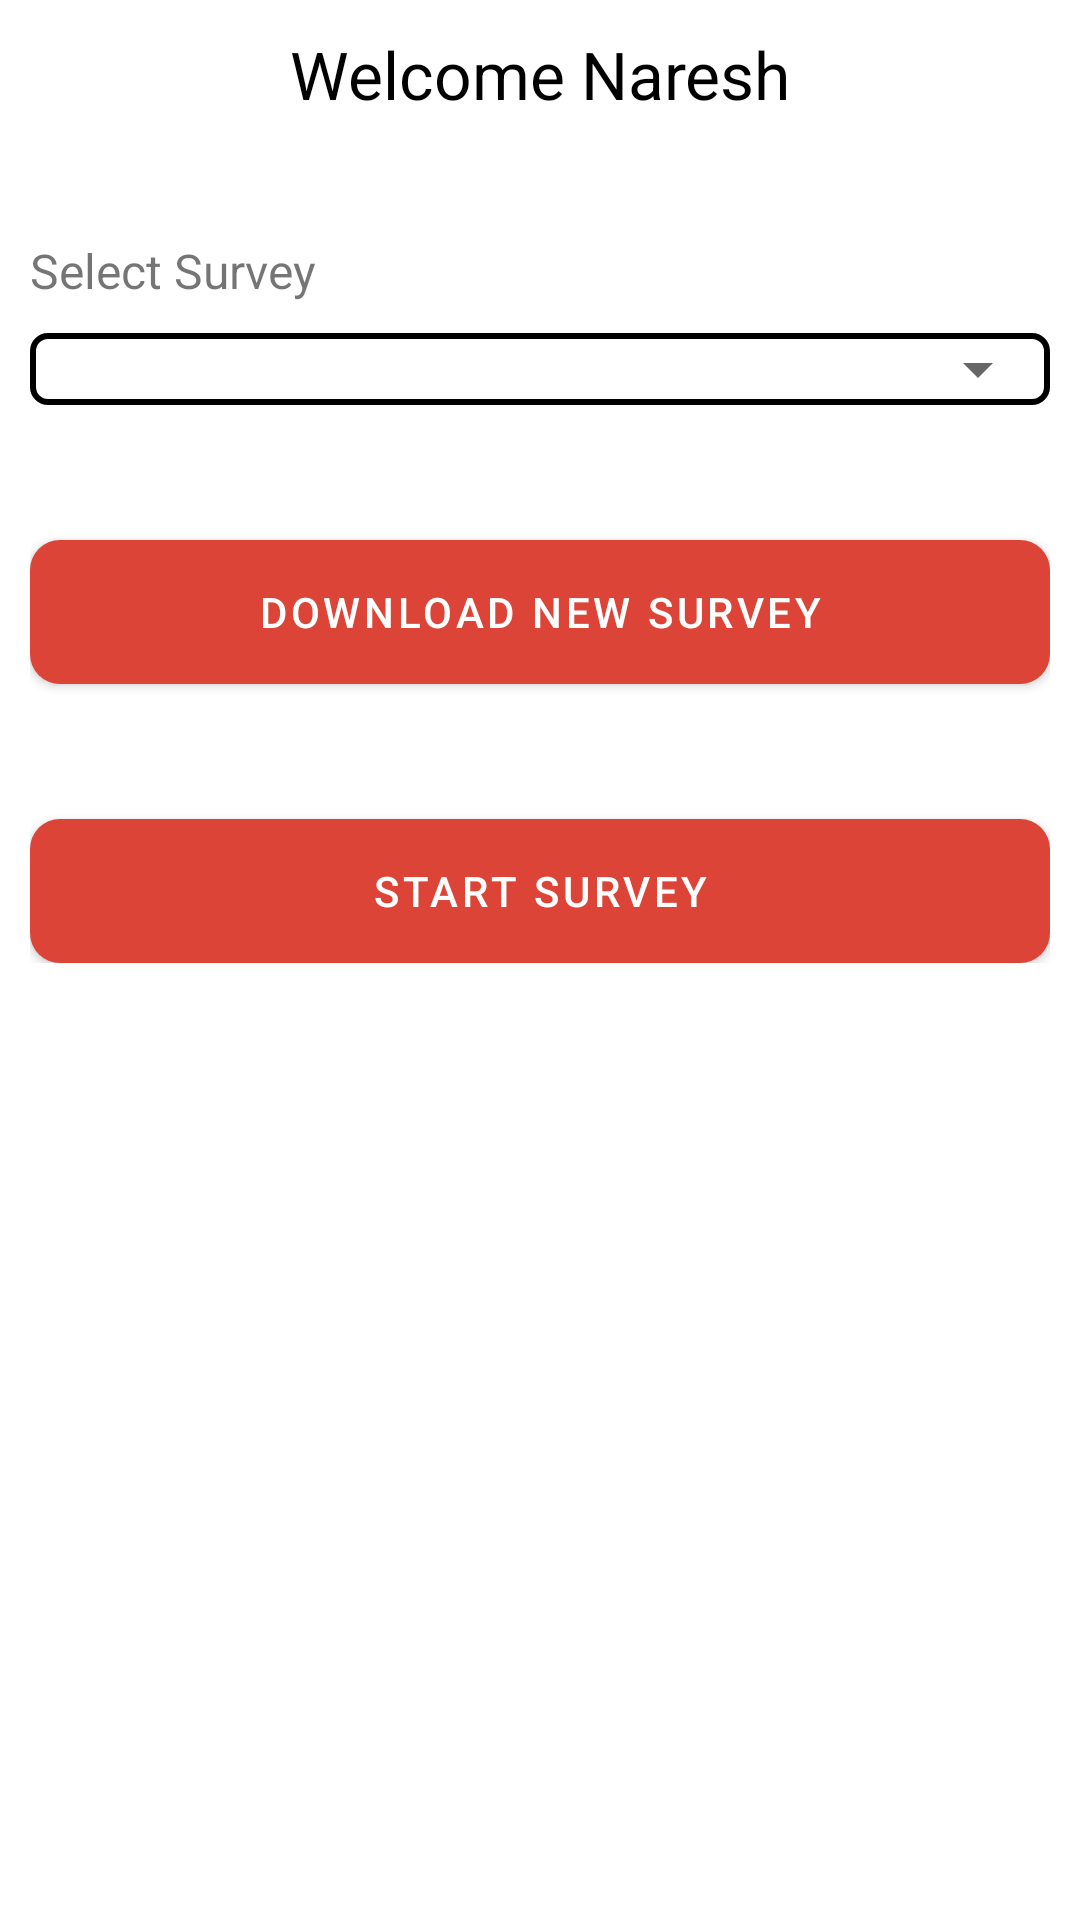

Produce the Android XML layout that renders to this screen, including the resource entries it uses.
<!-- AndroidManifest.xml: application theme AppTheme -->
<!-- res/layout/activity_update_questions.xml -->
<?xml version="1.0" encoding="utf-8"?>
<androidx.constraintlayout.widget.ConstraintLayout xmlns:android="http://schemas.android.com/apk/res/android"
    xmlns:app="http://schemas.android.com/apk/res-auto"
    xmlns:tools="http://schemas.android.com/tools"
    android:layout_width="match_parent"
    android:layout_height="match_parent"
    tools:context=".activities.UpdateQuestions">

    <ScrollView
        android:layout_width="match_parent"
        android:layout_height="match_parent"
        android:scrollbars="none">

    <androidx.constraintlayout.widget.ConstraintLayout
        android:layout_width="match_parent"
        android:layout_height="wrap_content"
        android:layout_margin="@dimen/margin10">

    <com.google.android.material.textview.MaterialTextView
        android:id="@+id/tv_person_name"
        android:layout_width="match_parent"
        android:layout_height="wrap_content"
        android:text="@string/welcome_naresh"
        android:textSize="@dimen/text_22"
        android:textColor="@color/color_black"
        android:gravity="center"
        app:layout_constraintLeft_toLeftOf="parent"
        app:layout_constraintRight_toRightOf="parent"
        app:layout_constraintTop_toTopOf="parent"
        />

        <com.google.android.material.textview.MaterialTextView
            android:id="@+id/tv_select_survey"
            android:layout_width="match_parent"
            android:layout_height="wrap_content"
            android:text="@string/select_survey"
            android:textSize="@dimen/text_16"
            android:layout_marginTop="@dimen/margin40"
            app:layout_constraintLeft_toLeftOf="parent"
            app:layout_constraintRight_toRightOf="parent"
            app:layout_constraintTop_toBottomOf="@+id/tv_person_name"
            />

        <LinearLayout
            android:id="@+id/ll_spinner"
            android:layout_width="match_parent"
            android:layout_height="wrap_content"
            app:layout_constraintLeft_toLeftOf="parent"
            app:layout_constraintRight_toRightOf="parent"
            app:layout_constraintTop_toBottomOf="@+id/tv_select_survey"
            android:layout_marginTop="@dimen/margin10"
            android:background="@drawable/bg_spinner"
            android:orientation="vertical">
        <Spinner
            android:id="@+id/spn_select_survey"
            android:layout_width="match_parent"
            android:layout_height="wrap_content"
            />
        </LinearLayout>

        <com.google.android.material.button.MaterialButton
            android:id="@+id/btn_submit"
            android:layout_width="match_parent"
            android:layout_height="wrap_content"
            android:layout_marginTop="@dimen/margin45"
            android:background="@drawable/stop_btn_background"
            android:text="@string/download_new_survey"
            android:textColor="@color/color_white"
            app:layout_constraintLeft_toLeftOf="parent"
            app:layout_constraintRight_toRightOf="parent"
            app:layout_constraintTop_toBottomOf="@+id/ll_spinner" />

        <com.google.android.material.button.MaterialButton
            android:id="@+id/btn_start_survey"
            android:layout_width="match_parent"
            android:layout_height="wrap_content"
            android:layout_marginTop="@dimen/margin45"
            android:background="@drawable/stop_btn_background"
            android:text="@string/start_survey"
            android:textColor="@color/color_white"
            app:layout_constraintLeft_toLeftOf="parent"
            app:layout_constraintRight_toRightOf="parent"
            app:layout_constraintTop_toBottomOf="@+id/btn_submit" />

    </androidx.constraintlayout.widget.ConstraintLayout>

    </ScrollView>

</androidx.constraintlayout.widget.ConstraintLayout>
<!-- resources referenced by this layout -->
<resources>
  <color name="color_black">#000000</color>
  <color name="color_white">#FFFFFF</color>
  <dimen name="margin10">10dp</dimen>
  <dimen name="margin40">40dp</dimen>
  <dimen name="margin45">45dp</dimen>
  <dimen name="text_16">16sp</dimen>
  <dimen name="text_22">22sp</dimen>
  <!-- drawable bg_spinner (drawable) -->
  <?xml version="1.0" encoding="utf-8"?>
  <shape xmlns:android="http://schemas.android.com/apk/res/android"
      android:shape="rectangle">
      <corners android:radius="@dimen/margin5" />
      <stroke android:width="@dimen/margin2" />
  </shape>
  <!-- drawable stop_btn_background (drawable) -->
  <?xml version="1.0" encoding="utf-8"?>
  <shape xmlns:android="http://schemas.android.com/apk/res/android"
      android:shape="rectangle"
      >
      <corners android:radius="10dp"/>
      <solid android:color="@color/color_red_google"/>
  
  </shape>
  <string name="download_new_survey">Download New Survey</string>
  <string name="select_survey">Select Survey</string>
  <string name="start_survey">Start Survey</string>
  <string name="welcome_naresh">Welcome Naresh</string>
  <style name="AppTheme" parent="Theme.MaterialComponents.Light.DarkActionBar">
          
          <item name="colorPrimary">@color/colorPrimary</item>
          <item name="colorPrimaryDark">@color/colorPrimaryDark</item>
          <item name="colorAccent">@color/colorAccent</item>
      </style>
  <dimen name="margin5">5dp</dimen>
  <dimen name="margin2">2dp</dimen>
  <color name="color_red_google">#DB4437</color>
  <color name="colorPrimary">#DB4437</color>
  <color name="colorPrimaryDark">#bf2726</color>
  <color name="colorAccent">#bf2726</color>
</resources>
